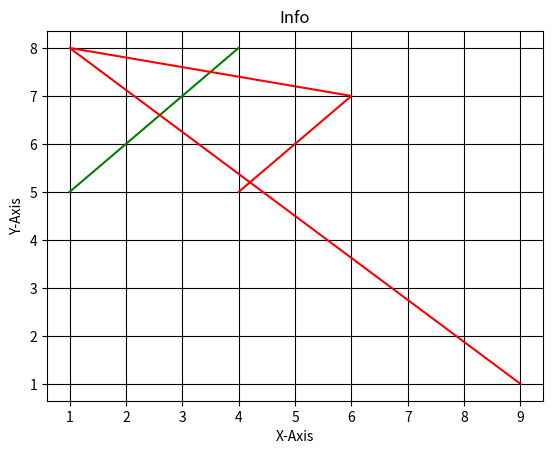

Here is the Python script that generated this plot:
from matplotlib import pyplot as plt
from matplotlib import style

x=[1,2,3,4]
y=[5,6,7,8]

x1=[4,6,1,9]
y1=[5,7,8,1]

plt.title("Info")
plt.xlabel("X-Axis")#to label 
plt.ylabel("Y-Axis")

plt.grid(True,color='k')#bg color for grid

plt.plot(x,y,'g',label='line one')
plt.plot(x1,y1,'r',label='line Two')


plt.show()